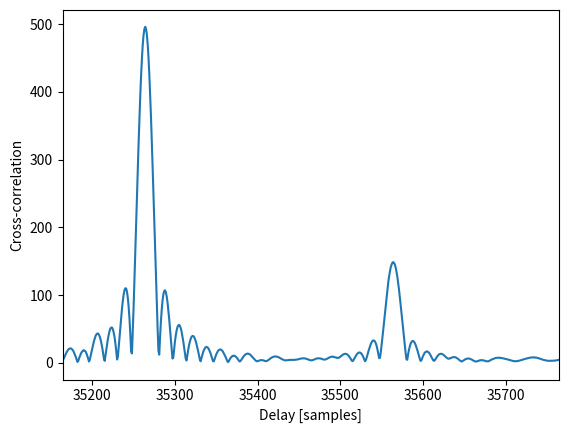

Write Python code to recreate this figure.
import numpy as np
import scipy.signal as sg
import matplotlib.pyplot as plt

if __name__ == "__main__":
    bits = 7
    rep = 16
    R = 3000
    fs = 48000
    ns = fs / R
    fc = 15e3

    # generate the signal to be transmitted
    d = np.array(sg.max_len_seq(bits)[0]) * 2 - 1.0
    u = np.tile(d, rep)
    u = sg.resample_poly(u, ns, 1)
    s = np.real(u * np.exp(2j * np.pi * fc * np.arange(len(u)) / fs))
    s /= np.max(np.abs(s))
    s = np.concatenate((np.zeros((int(fs*0.1),)), s, np.zeros((int(fs*0.1),))))

    # pass through the channel
    r = np.copy(s)
    r = r + 0.3 * np.roll(r, 300)
    r += 0.01 * np.random.randn(s.shape[0])

    # xcorr
    v = r * np.exp(-2j * np.pi * fc * np.arange(len(r)) / fs)
    xcor = sg.fftconvolve(v, sg.resample_poly(d[::-1].conj(), ns, 1))

    # plot
    plt.plot(np.abs(xcor))
    plt.xlim([np.argmax(xcor) - 100, np.argmax(xcor) + 500])
    plt.xlabel('Delay [samples]')
    plt.ylabel('Cross-correlation')
    plt.show()
